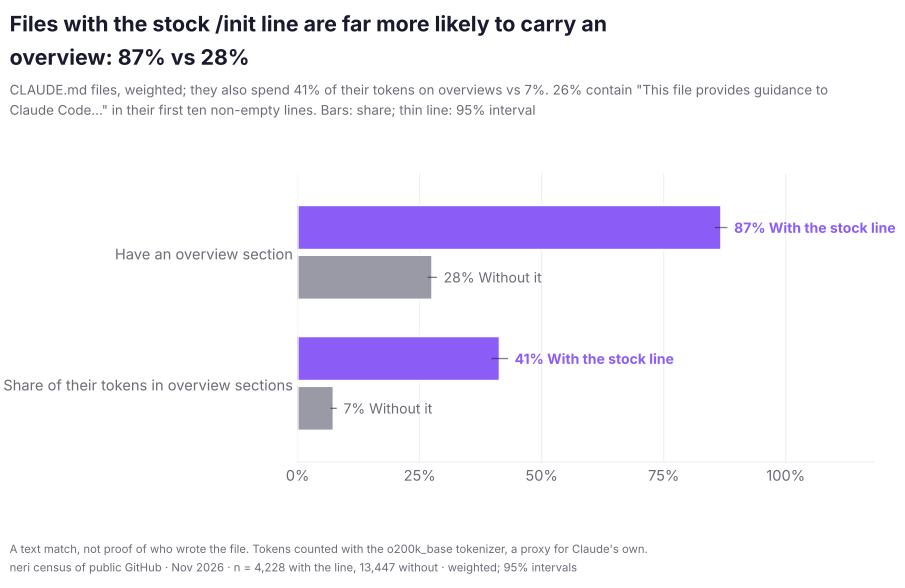

Values plotted in this chart, from the file beside it:
metric, group, value, ci_lo, ci_hi, n
Have an overview section, With the stock line, 0.8678, 0.8564, 0.8792, 4228
Have an overview section, Without it, 0.2758, 0.2679, 0.2841, 13447
Share of their tokens in overview sectio…, With the stock line, 0.414, 0.3982, 0.4296, 4228
Share of their tokens in overview sectio…, Without it, 0.07379, 0.0688, 0.07902, 13447
